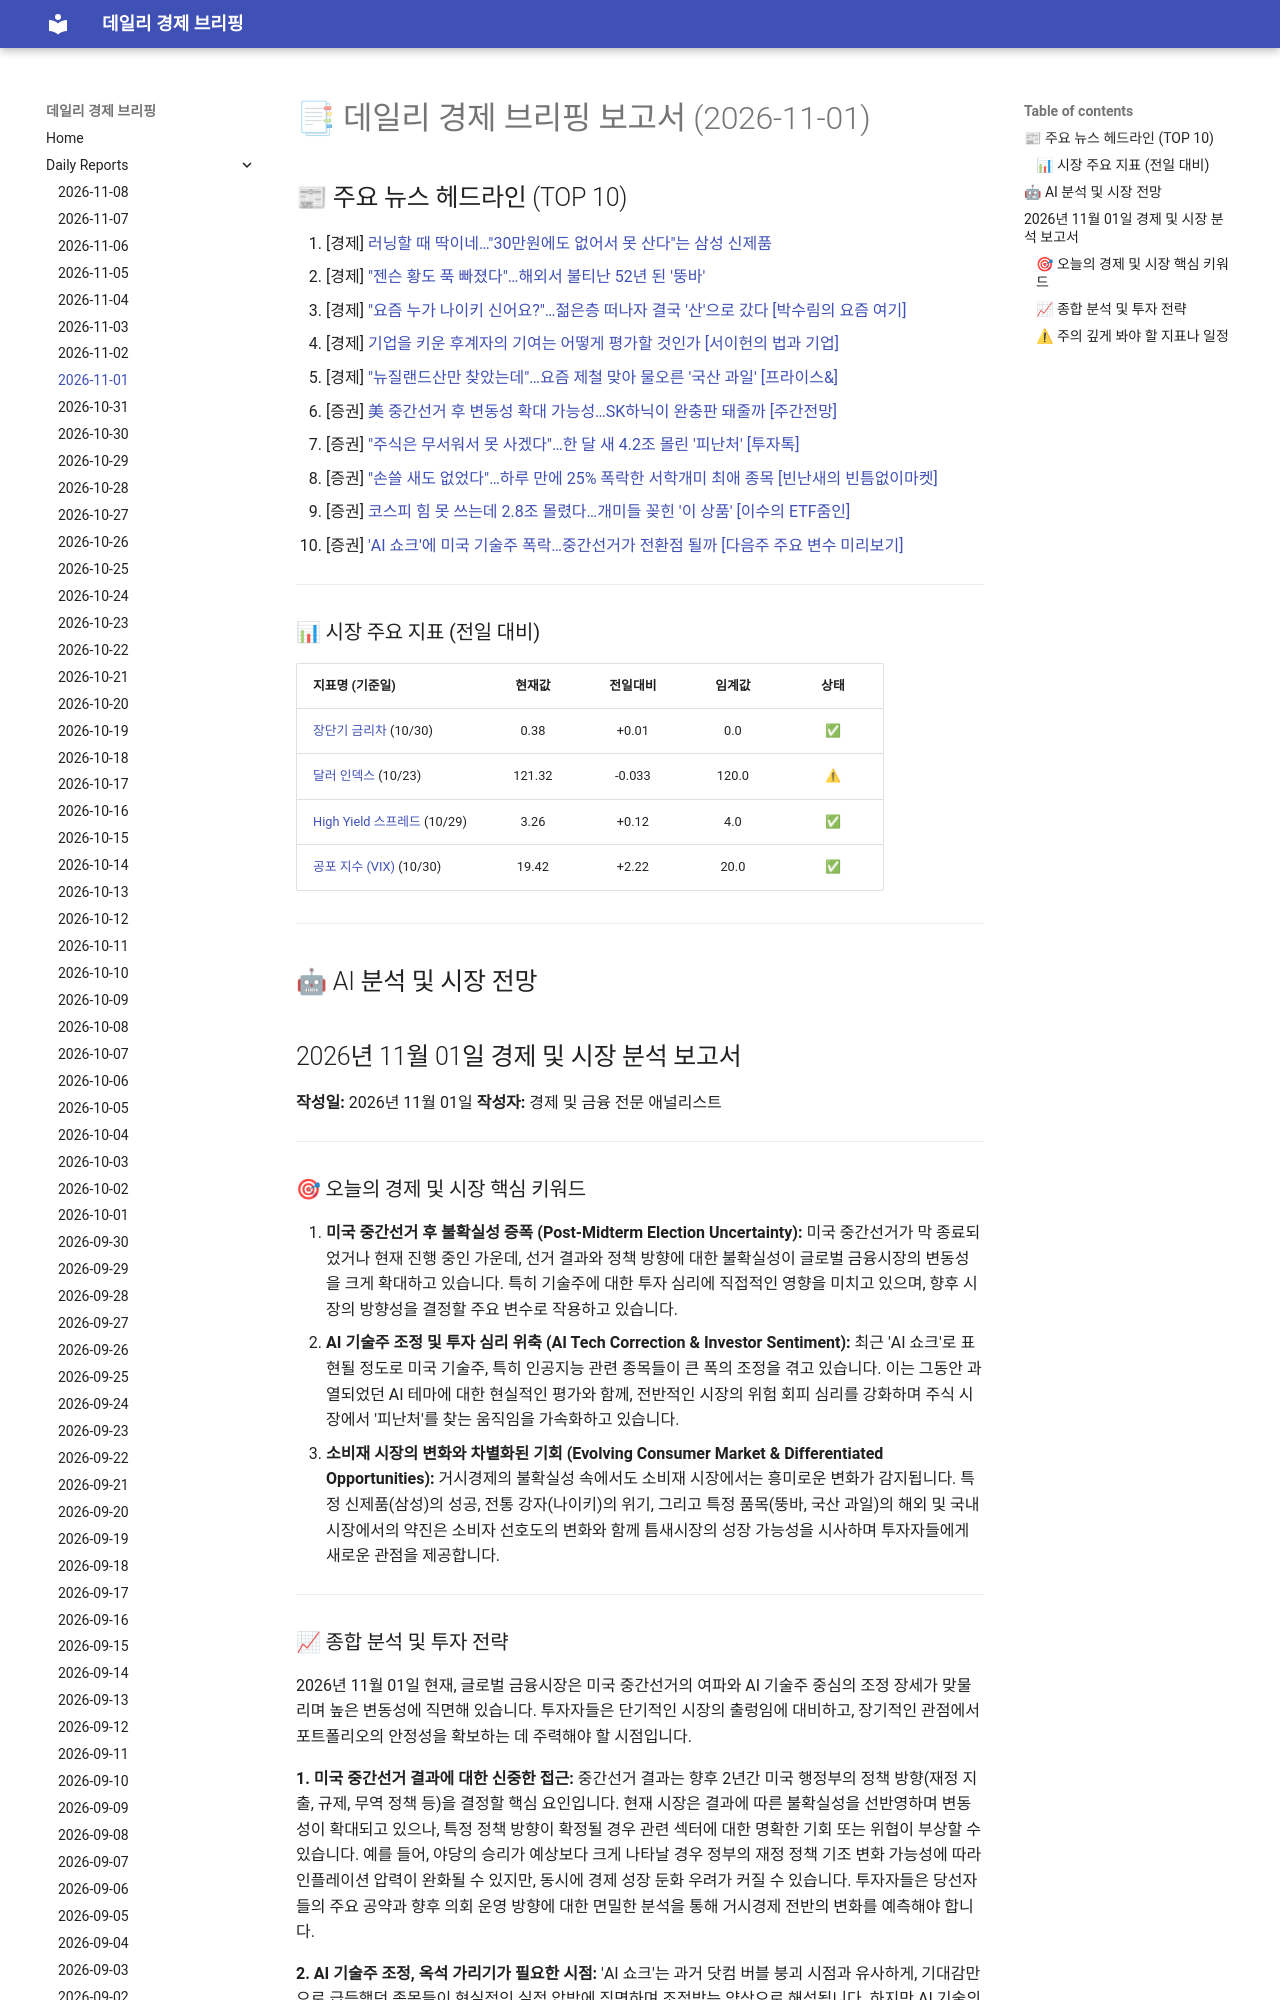

repository: 4610162/daily_news · page: reports/2026-11-01/index.html · generator: mkdocs

# 📑 데일리 경제 브리핑 보고서 (2026-11-01)

## 📰 주요 뉴스 헤드라인 (TOP 10)
1. [경제] [러닝할 때 딱이네…"30만원에도 없어서 못 산다"는 삼성 신제품](https://www.hankyung.com/article/2026110179467)
2. [경제] ["젠슨 황도 푹 빠졌다"…해외서 불티난 52년 된 '뚱바'](https://www.hankyung.com/article/2026110178927)
3. [경제] ["요즘 누가 나이키 신어요?"…젊은층 떠나자 결국 '산'으로 갔다 [박수림의 요즘 여기]](https://www.hankyung.com/article/202610306280g)
4. [경제] [기업을 키운 후계자의 기여는 어떻게 평가할 것인가 [서이헌의 법과 기업]](https://www.hankyung.com/article/202610306527i)
5. [경제] ["뉴질랜드산만 찾았는데"…요즘 제철 맞아 물오른 '국산 과일' [프라이스&]](https://www.hankyung.com/article/202610317734i)
6. [증권] [美 중간선거 후 변동성 확대 가능성…SK하닉이 완충판 돼줄까 [주간전망]](https://www.hankyung.com/article/2026103058016)
7. [증권] ["주식은 무서워서 못 사겠다"…한 달 새 4.2조 몰린 '피난처' [투자톡]](https://www.hankyung.com/article/2026103064936)
8. [증권] ["손쓸 새도 없었다"…하루 만에 25% 폭락한 서학개미 최애 종목 [빈난새의 빈틈없이마켓]](https://www.hankyung.com/article/202610317460i)
9. [증권] [코스피 힘 못 쓰는데 2.8조 몰렸다…개미들 꽂힌 '이 상품' [이수의 ETF줌인]](https://www.hankyung.com/article/2026103061976)
10. [증권] ['AI 쇼크'에 미국 기술주 폭락…중간선거가 전환점 될까 [다음주 주요 변수 미리보기]](https://www.hankyung.com/article/202610317524i)

---
